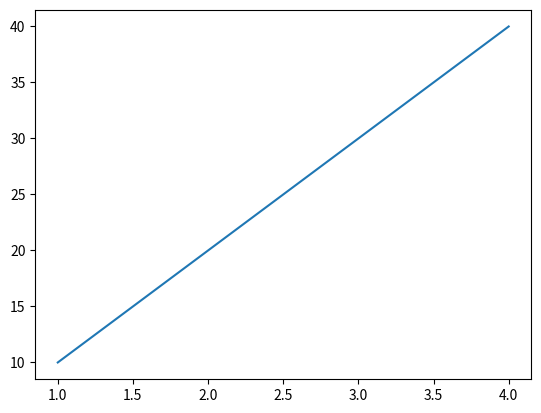

This chart was generated by the following Python code:
import matplotlib.pyplot as plt

x =[1,2,3,4]
y =[10,20,30,40]

plt.plot(x,y)
plt.show()